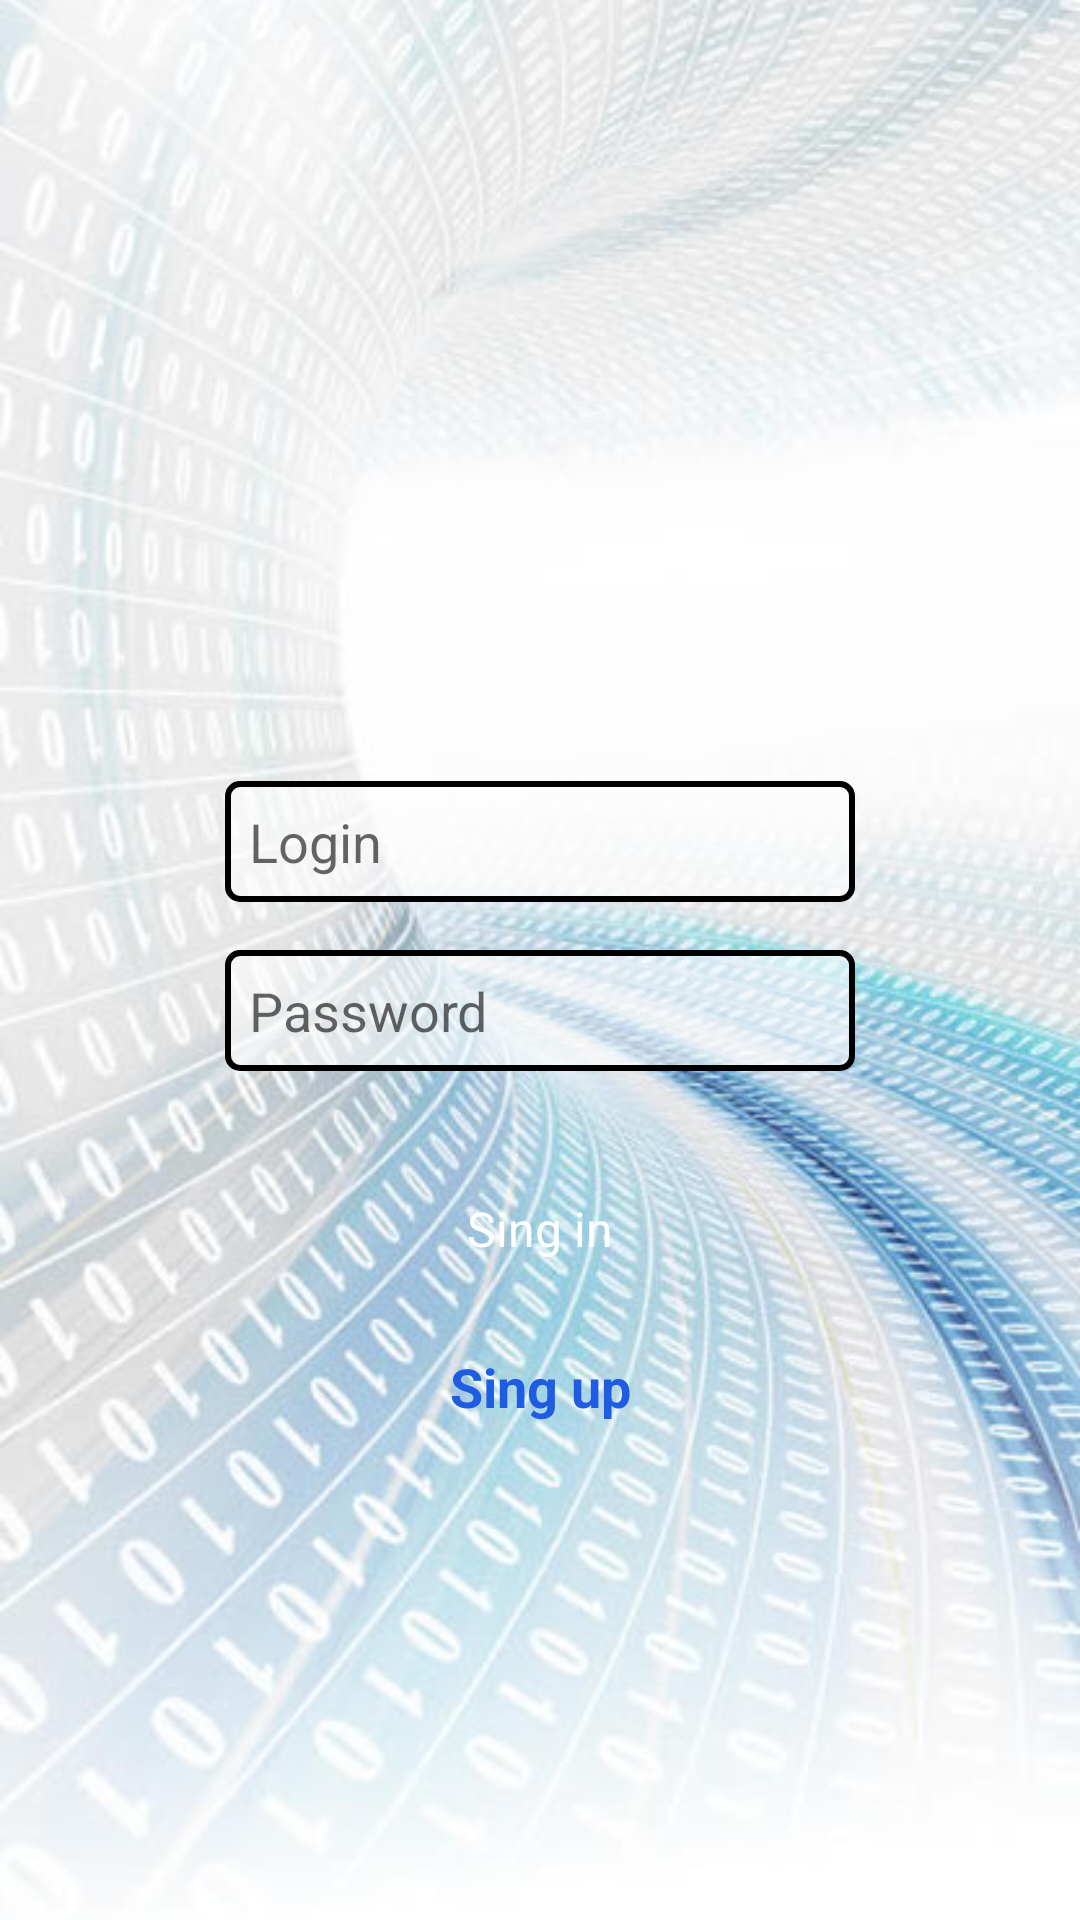

Here is an Android app screen rendered from its layout file. Give the layout XML and the strings, colors and styles it references.
<!-- AndroidManifest.xml: application theme AppTheme -->
<!-- res/layout/fragment_login.xml -->
<?xml version="1.0" encoding="utf-8"?>
<androidx.constraintlayout.widget.ConstraintLayout xmlns:android="http://schemas.android.com/apk/res/android"
    xmlns:app="http://schemas.android.com/apk/res-auto"
    xmlns:tools="http://schemas.android.com/tools"
    android:layout_width="match_parent"
    android:layout_height="match_parent"
    android:background="@drawable/login_background">

    <EditText
        android:id="@+id/login_user_name"
        android:layout_width="@dimen/edit_field_login_width"
        android:layout_height="wrap_content"
        android:background="@drawable/frame_black_background_white"
        android:hint="@string/login_username_hint"
        android:inputType="text"
        android:maxLength="17"
        android:padding="8dp"
        app:layout_constraintBottom_toTopOf="@+id/login_guideline"
        app:layout_constraintEnd_toEndOf="parent"
        app:layout_constraintStart_toStartOf="parent"
        tools:ignore="Autofill" />

    <EditText
        android:id="@+id/login_password"
        android:layout_width="@dimen/edit_field_login_width"
        android:layout_height="wrap_content"
        android:layout_marginTop="16dp"
        android:background="@drawable/frame_black_background_white"
        android:hint="@string/login_password_hint"
        android:inputType="textPassword"
        android:maxLength="17"
        android:padding="8dp"
        app:layout_constraintEnd_toEndOf="parent"
        app:layout_constraintStart_toStartOf="parent"
        app:layout_constraintTop_toBottomOf="@id/login_user_name"
        tools:ignore="Autofill" />


    <Button
        android:id="@+id/login_btn"
        style="@style/ButtonGreenTheme"
        android:layout_width="@dimen/big_btn_width"
        android:layout_height="@dimen/big_btn_height"
        android:layout_marginTop="30dp"
        android:gravity="center"
        android:text="@string/sing_in"
        android:textColor="@color/white"
        android:textSize="16sp"
        app:layout_constraintEnd_toEndOf="parent"
        app:layout_constraintStart_toStartOf="parent"
        app:layout_constraintTop_toBottomOf="@+id/login_password" />

    <TextView
        android:id="@+id/registerLink"
        android:layout_width="wrap_content"
        android:layout_height="wrap_content"
        android:layout_marginTop="8dp"
        android:clickable="true"
        android:focusable="true"
        android:padding="10dp"
        android:text="@string/login_register_text"
        android:textColor="@drawable/link_selector"
        android:textSize="18sp"
        android:textStyle="bold"
        app:layout_constraintEnd_toEndOf="parent"
        app:layout_constraintStart_toStartOf="parent"
        app:layout_constraintTop_toBottomOf="@+id/login_btn" />


    <androidx.constraintlayout.widget.Guideline
        android:id="@+id/login_guideline"
        android:layout_width="wrap_content"
        android:layout_height="wrap_content"
        android:orientation="horizontal"
        app:layout_constraintGuide_percent="0.47" />

</androidx.constraintlayout.widget.ConstraintLayout>
<!-- resources referenced by this layout -->
<resources>
  <color name="white">#ffffff</color>
  <dimen name="big_btn_height">45dp</dimen>
  <dimen name="big_btn_width">150dp</dimen>
  <dimen name="edit_field_login_width">210dp</dimen>
  <!-- drawable frame_black_background_white (drawable) -->
  <?xml version="1.0" encoding="utf-8"?>
  <shape xmlns:android="http://schemas.android.com/apk/res/android"
      android:thickness="0dp"
      android:shape="rectangle">
      <stroke android:width="2dp"
          android:color="#000000"/>
      <corners android:radius="4dp" />
      <solid android:color="@color/white_60"/>
  </shape>
  <!-- drawable link_selector (drawable) -->
  <?xml version="1.0" encoding="utf-8"?>
  <selector xmlns:android="http://schemas.android.com/apk/res/android" >
  
      <item android:state_pressed="true" android:color="@color/blue_pressed_link"/>
      <item android:color="@color/blue"/>
  
  </selector>
  <!-- drawable login_background: jpg bitmap (drawable, 51842 bytes) -->
  <string name="login_password_hint">Password</string>
  <string name="login_register_text">Sing up</string>
  <string name="login_username_hint">Login</string>
  <string name="sing_in">Sing in</string>
  <style name="ButtonGreenTheme" parent="TestButton">
          <item name="android:background">@drawable/selector_button_green</item>
      </style>
  <style name="AppTheme" parent="Theme.AppCompat.Light.NoActionBar">
          
          <item name="colorPrimary">@color/colorPrimary</item>
          <item name="colorPrimaryDark">@color/colorPrimaryDark</item>
          <item name="colorAccent">@color/colorAccent</item>
      </style>
  <color name="white_60">#9AFFFFFF</color>
  <color name="blue_pressed_link">#8EADF1</color>
  <color name="blue">#1E5CE1</color>
  <style name="TestButton" parent="android:Widget.Button">
          <item name="android:textAllCaps">false</item>
          <item name="android:textSize">16sp</item>
      </style>
  <color name="colorPrimary">#008577</color>
  <color name="colorPrimaryDark">#00574B</color>
  <color name="colorAccent">#D81B60</color>
</resources>
